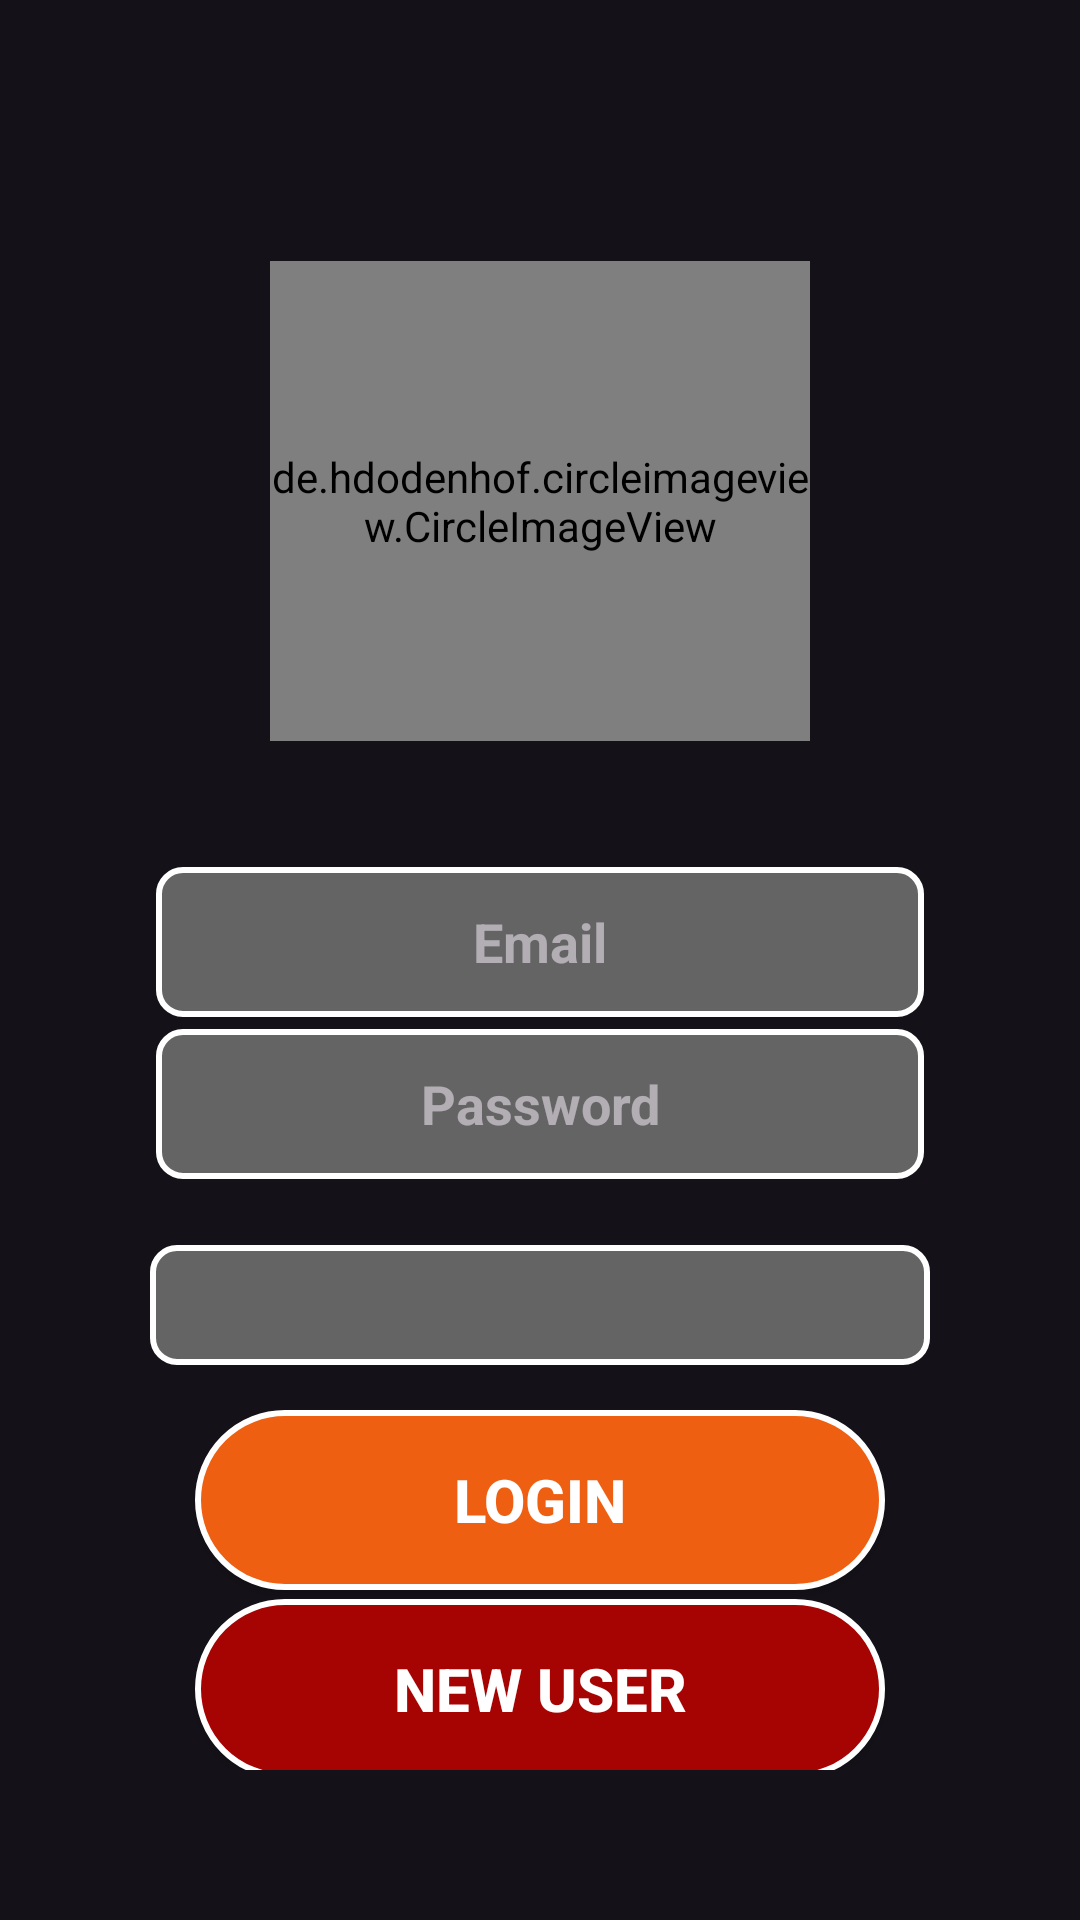

This screen was rendered from an Android layout file. Write that file and the resources it references.
<!-- AndroidManifest.xml: application theme Theme.Material3.Dark.NoActionBar -->
<!-- res/layout/activity_user_login.xml -->
<?xml version="1.0" encoding="utf-8"?>
<androidx.appcompat.widget.LinearLayoutCompat xmlns:android="http://schemas.android.com/apk/res/android"
    xmlns:app="http://schemas.android.com/apk/res-auto"
    xmlns:tools="http://schemas.android.com/tools"
    android:layout_width="match_parent"
    android:layout_height="match_parent"
    android:padding="50dp"
    android:layout_gravity="center"
    android:gravity="center"
    android:orientation="vertical"
    tools:context=".Register.UserLoginActivity">

    <de.hdodenhof.circleimageview.CircleImageView
        android:layout_marginTop="30dp"
        android:layout_margin="40dp"
        android:layout_width="wrap_content"
        android:layout_height="160dp"
        android:src="@drawable/blood2"
        android:layout_gravity="center"
        />
    <EditText
        android:id="@+id/user_Email"
        android:layout_width="match_parent"
        android:layout_height="50dp"
        android:layout_gravity="center"
        android:gravity="center"
        android:layout_margin="2dp"
        android:padding="5dp"
        android:hint="Email"
        android:inputType="textEmailAddress"
        android:textSize="18dp"
        android:textStyle="bold"
        android:background="@drawable/signup_form_bg"
        />

    <EditText
        android:id="@+id/user_pswd"
        android:layout_width="match_parent"
        android:layout_height="50dp"
        android:layout_gravity="center"
        android:gravity="center"
        android:layout_margin="2dp"
        android:padding="5dp"
        android:inputType="textPassword"
        android:hint="Password"
        android:textSize="18dp"
        android:textStyle="bold"
        android:background="@drawable/signup_form_bg"
        />
    <androidx.appcompat.widget.AppCompatSpinner
        android:id="@+id/AdminUserLogin"
        android:layout_marginTop="20dp"
        android:layout_width="match_parent"
        android:layout_height="40dp"
        android:background="@drawable/signup_form_bg"
        />
    <ProgressBar
        android:id="@+id/progBar"
        android:layout_width="wrap_content"
        android:layout_height="wrap_content"
        android:visibility="gone"
        />

    <androidx.appcompat.widget.AppCompatButton
        android:id="@+id/loginUser"
        android:layout_width="match_parent"
        android:layout_height="60dp"
        android:layout_marginTop="15sp"
        android:textColor="@color/white"
        android:textStyle="bold"
        android:text="LOGIN"
        android:textSize="20dp"
        android:layout_marginLeft="15dp"
        android:layout_marginRight="15dp"
        android:layout_marginBottom="3dp"
        android:background="@drawable/box1"
        />
    <androidx.appcompat.widget.AppCompatButton
        android:id="@+id/newUser"
        android:layout_width="match_parent"
        android:layout_marginLeft="15dp"
        android:layout_marginRight="15dp"
        android:layout_height="60dp"
        android:textColor="@color/white"
        android:textStyle="bold"
        android:text="NEW USER"
        android:textSize="20dp"
        android:background="@drawable/box11"
        />

</androidx.appcompat.widget.LinearLayoutCompat>
<!-- resources referenced by this layout -->
<resources>
  <color name="white">#FFFFFFFF</color>
  <!-- drawable blood2: png bitmap (drawable, 26823 bytes) -->
  <!-- drawable box1 (drawable) -->
  <?xml version="1.0" encoding="utf-8"?>
  <shape xmlns:android="http://schemas.android.com/apk/res/android"  android:shape="rectangle">
      <stroke android:color="#FFFFFF"
          android:width="2dp"
          />
      <corners android:topRightRadius="40dp"
          android:bottomLeftRadius="40dp"
          android:topLeftRadius="40dp"
          android:bottomRightRadius="40dp"/>
      <solid android:color="#EF5F12"/>
  </shape>
  <!-- drawable box11 (drawable) -->
  <?xml version="1.0" encoding="utf-8"?>
  <shape xmlns:android="http://schemas.android.com/apk/res/android">
      <stroke android:color="#FFFFFF"
          android:width="2dp"
          />
      <corners android:topRightRadius="40dp"
          android:bottomLeftRadius="40dp"
          android:topLeftRadius="40dp"
          android:bottomRightRadius="40dp"/>
      <solid android:color="#A60303"/>
  
  </shape>
  <!-- drawable signup_form_bg (drawable) -->
  <?xml version="1.0" encoding="utf-8"?>
  <shape xmlns:android="http://schemas.android.com/apk/res/android">
      <stroke android:color="#FFFFFF"
          android:width="2dp"
          />
      <solid android:color="#646464"/>
      <corners android:radius="8sp"/>
  </shape>
</resources>
